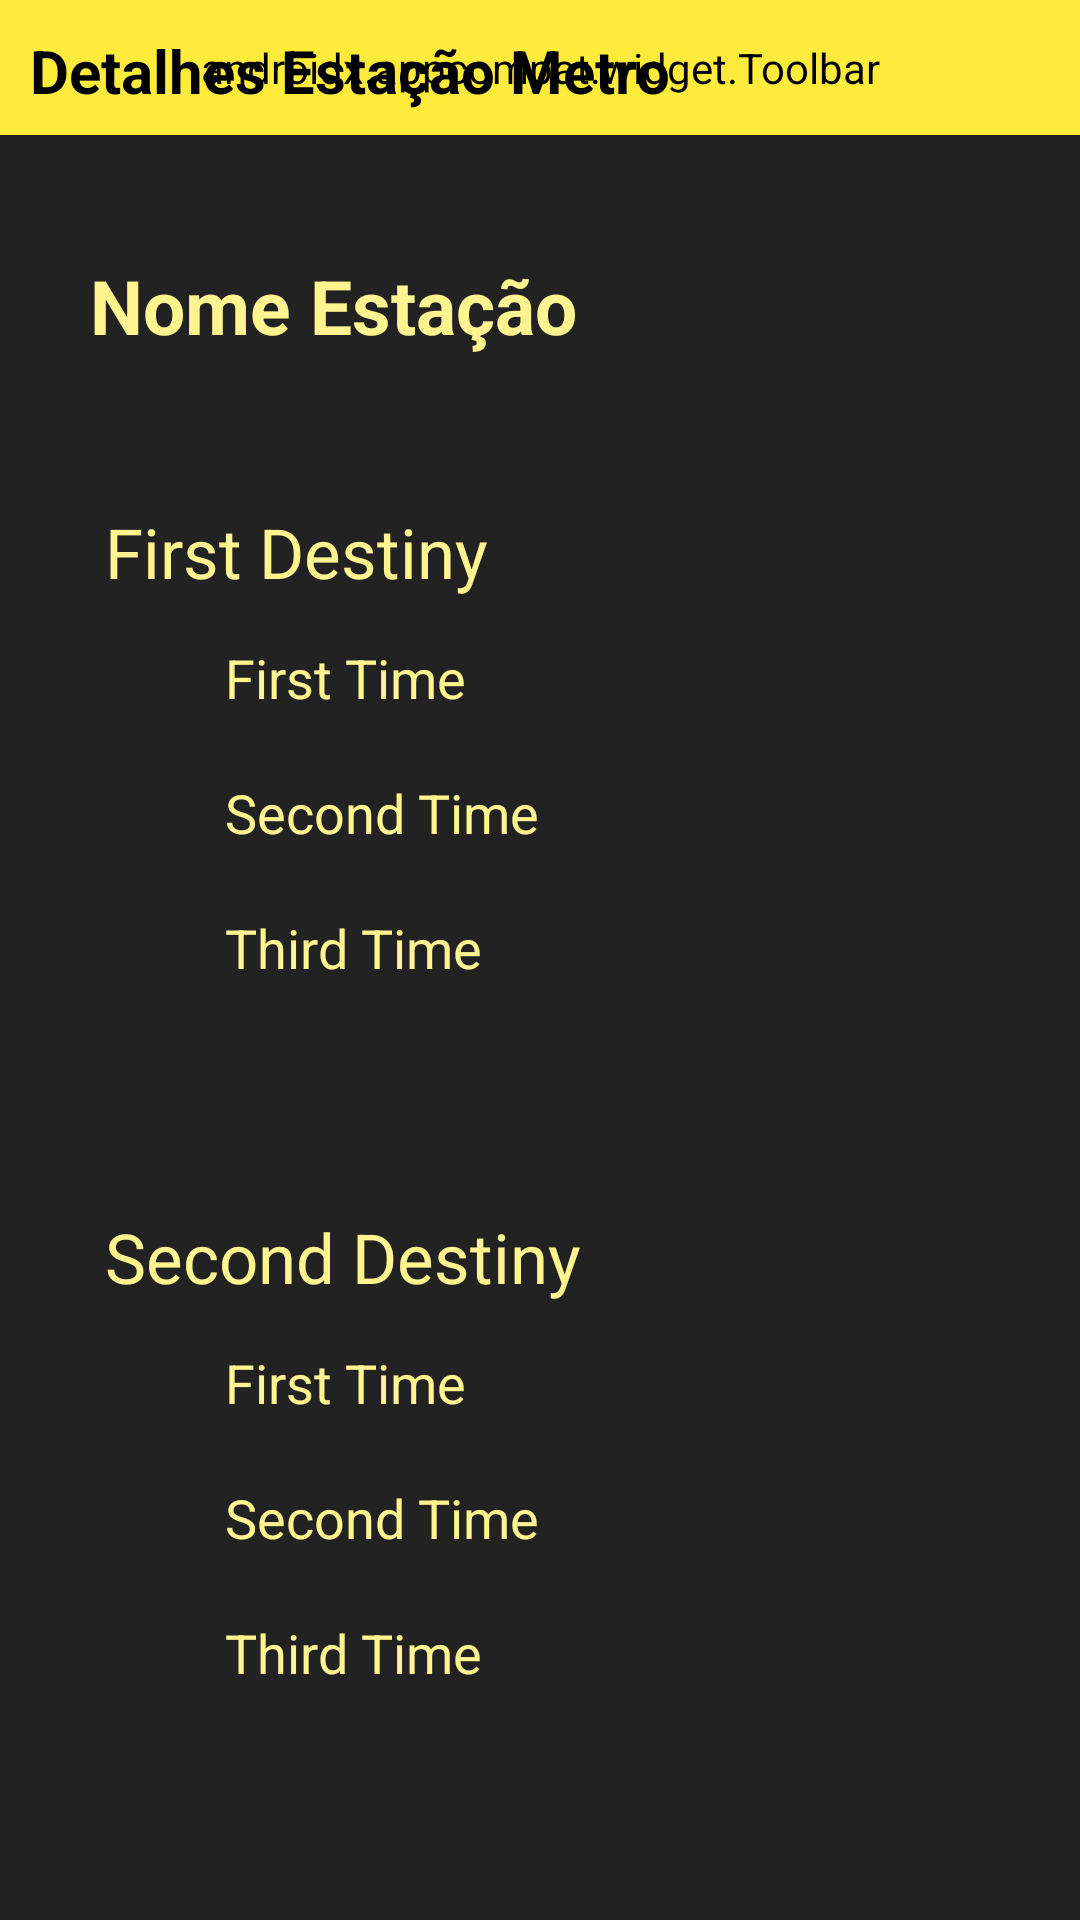

This screen was rendered from an Android layout file. Write that file and the resources it references.
<!-- AndroidManifest.xml: application theme Theme.Test3 -->
<!-- res/layout/metro_station_fragment.xml -->
<androidx.constraintlayout.widget.ConstraintLayout xmlns:android="http://schemas.android.com/apk/res/android"
    xmlns:app="http://schemas.android.com/apk/res-auto"
    xmlns:tools="http://schemas.android.com/tools"
    android:layout_width="match_parent"
    android:layout_height="match_parent"
    tools:context="kevin.carrismobile.fragments.MetroStationFragment">

    <androidx.appcompat.widget.Toolbar
        android:id="@+id/toolbar"
        android:layout_width="0dp"
        android:layout_height="45dp"
        android:background="?attr/colorPrimary"
        android:backgroundTint="@color/yellow"
        android:minHeight="?attr/actionBarSize"
        android:theme="?attr/actionBarTheme"
        app:layout_constraintEnd_toEndOf="parent"
        app:layout_constraintStart_toStartOf="parent"
        app:layout_constraintTop_toTopOf="parent"
        app:menu="@menu/top_menu" />

    <TextView
        android:id="@+id/textView"
        android:layout_width="wrap_content"
        android:layout_height="30dp"
        android:layout_marginStart="10dp"
        android:layout_marginTop="10dp"
        android:text="Detalhes Estação Metro"
        android:textColor="@color/black"
        android:textSize="20dp"
        android:textStyle="bold"
        app:layout_constraintStart_toStartOf="parent"
        app:layout_constraintTop_toTopOf="parent" />

    <TextView
        android:id="@+id/metroStationTitle"
        android:layout_width="wrap_content"
        android:layout_height="wrap_content"
        android:layout_marginStart="30dp"
        android:layout_marginTop="40dp"
        android:text="Nome Estação"
        android:textStyle="bold"
        android:textColor="@color/lightYellow"
        android:textSize="25dp"
        app:layout_constraintStart_toStartOf="parent"
        app:layout_constraintTop_toBottomOf="@+id/toolbar" />

    <ImageView
        android:id="@+id/metroStationLineImage"
        android:layout_width="100dp"
        android:layout_height="100dp"
        android:layout_marginTop="40dp"
        android:layout_marginEnd="20dp"
        android:src="@drawable/ic_loading"
        android:visibility="invisible"
        app:layout_constraintTop_toBottomOf="@id/toolbar"
        app:layout_constraintEnd_toEndOf="parent"
         />

    <TextView
        android:id="@+id/firstDestiniy"
        android:layout_width="wrap_content"
        android:layout_height="30dp"
        android:layout_marginStart="35dp"
        android:layout_marginTop="50dp"
        android:text="First Destiny"
        android:textColor="@color/lightYellow"
        android:textSize="23dp"
        android:textStyle="normal"
        app:layout_constraintStart_toStartOf="parent"
        app:layout_constraintTop_toBottomOf="@id/metroStationTitle" />

    <TextView
        android:id="@+id/firstDestiniyFirstTime"
        android:layout_width="wrap_content"
        android:layout_height="30dp"
        android:layout_marginStart="75dp"
        android:layout_marginTop="15dp"
        android:text="First Time"
        android:textColor="@color/lightYellow"
        android:textSize="18dp"
        android:textStyle="normal"
        app:layout_constraintStart_toStartOf="parent"
        app:layout_constraintTop_toBottomOf="@id/firstDestiniy" />
    <TextView
        android:id="@+id/firstDestiniySecondTime"
        android:layout_width="wrap_content"
        android:layout_height="30dp"
        android:layout_marginStart="75dp"
        android:layout_marginTop="15dp"
        android:text="Second Time"
        android:textColor="@color/lightYellow"
        android:textSize="18dp"
        android:textStyle="normal"
        app:layout_constraintStart_toStartOf="parent"
        app:layout_constraintTop_toBottomOf="@id/firstDestiniyFirstTime" />
    <TextView
        android:id="@+id/firstDestiniyThirdTime"
        android:layout_width="wrap_content"
        android:layout_height="30dp"
        android:layout_marginStart="75dp"
        android:layout_marginTop="15dp"
        android:text="Third Time"
        android:textColor="@color/lightYellow"
        android:textSize="18dp"
        android:textStyle="normal"
        app:layout_constraintStart_toStartOf="parent"
        app:layout_constraintTop_toBottomOf="@id/firstDestiniySecondTime" />

    <TextView
        android:id="@+id/secondDestiniy"
        android:layout_width="wrap_content"
        android:layout_height="30dp"
        android:layout_marginStart="35dp"
        android:layout_marginTop="70dp"
        android:text="Second Destiny"
        android:textColor="@color/lightYellow"
        android:textSize="23dp"
        android:textStyle="normal"
        app:layout_constraintStart_toStartOf="parent"
        app:layout_constraintTop_toBottomOf="@id/firstDestiniyThirdTime" />

    <TextView
        android:id="@+id/secondDestiniyFirstTime"
        android:layout_width="wrap_content"
        android:layout_height="30dp"
        android:layout_marginStart="75dp"
        android:layout_marginTop="15dp"
        android:text="First Time"
        android:textColor="@color/lightYellow"
        android:textSize="18dp"
        android:textStyle="normal"
        app:layout_constraintStart_toStartOf="parent"
        app:layout_constraintTop_toBottomOf="@id/secondDestiniy" />
    <TextView
        android:id="@+id/secondDestiniySecondTime"
        android:layout_width="wrap_content"
        android:layout_height="30dp"
        android:layout_marginStart="75dp"
        android:layout_marginTop="15dp"
        android:text="Second Time"
        android:textColor="@color/lightYellow"
        android:textSize="18dp"
        android:textStyle="normal"
        app:layout_constraintStart_toStartOf="parent"
        app:layout_constraintTop_toBottomOf="@id/secondDestiniyFirstTime" />
    <TextView
        android:id="@+id/secondDestiniyThirdTime"
        android:layout_width="wrap_content"
        android:layout_height="30dp"
        android:layout_marginStart="75dp"
        android:layout_marginTop="15dp"
        android:text="Third Time"
        android:textColor="@color/lightYellow"
        android:textSize="18dp"
        android:textStyle="normal"
        app:layout_constraintStart_toStartOf="parent"
        app:layout_constraintTop_toBottomOf="@id/secondDestiniySecondTime" />

</androidx.constraintlayout.widget.ConstraintLayout>
<!-- resources referenced by this layout -->
<resources>
  <color name="black">#FF000000</color>
  <color name="lightYellow">#FFF48F</color>
  <color name="yellow">#FFEB3B</color>
  <!-- drawable ic_loading (drawable) -->
  <vector android:height="24dp" android:tint="@color/yellow"
      android:viewportHeight="24" android:viewportWidth="24"
      android:width="24dp" xmlns:android="http://schemas.android.com/apk/res/android">
      <path android:fillColor="@android:color/white" android:pathData="M12.01,4L12.01,1l-4,4 4,4L12.01,6c3.31,0 6,2.69 6,6 0,1.01 -0.25,1.97 -0.7,2.8l1.46,1.46c0.78,-1.23 1.24,-2.69 1.24,-4.26 0,-4.42 -3.58,-8 -8,-8zM12.01,18c-3.31,0 -6,-2.69 -6,-6 0,-1.01 0.25,-1.97 0.7,-2.8L5.25,7.74C4.47,8.97 4.01,10.43 4.01,12c0,4.42 3.58,8 8,8v3l4,-4 -4,-4v3z"/>
  </vector>
  <style name="Theme.Test3" parent="Base.Theme.Test3" />
  <style name="Base.Theme.Test3" parent="Theme.Material3.DayNight.NoActionBar">
          
          
          <item name="colorPrimary">@color/yellow</item>
          <item name="backgroundTint">@color/lightYellow</item>
          <item name="backgroundColor">@color/lightYellow</item>
          <item name="android:windowBackground">#222222</item>
          <item name="colorSecondaryContainer">@color/lightYellow</item>
          <item name="textFillColor">@color/lightYellow</item>
  
      </style>
</resources>
